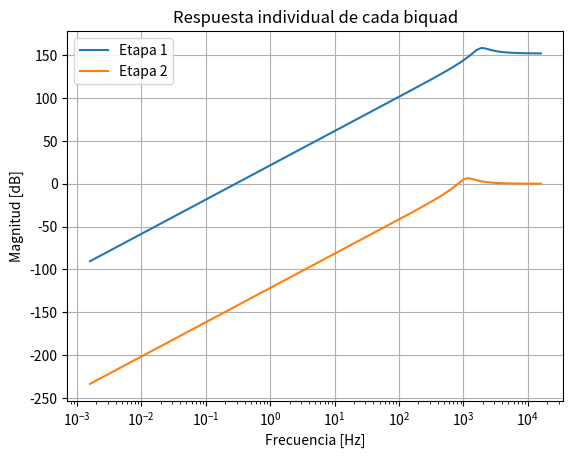
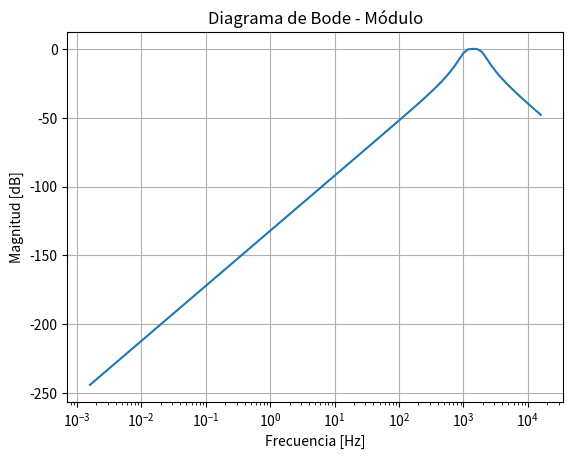
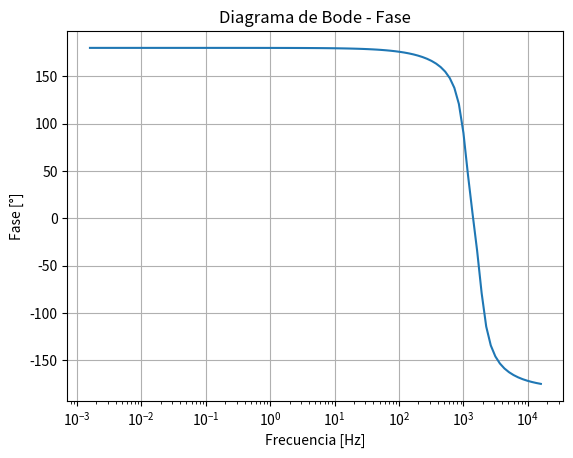

These charts were generated, in order, by the following Python code:
import numpy as np
from scipy import signal
import matplotlib.pyplot as plt

## Ancho de Banda a Aceptar:
f1 = 1000                                       # Frecuencia Inferior: 1000 [Hz]
f2 = 2000                                       # Frecuencia Superior: 2000 [Hz]
Wbw = [2*np.pi*f1, 2*np.pi*f2]

## Aproximación de un filtro pasa banda, analógico y de segundo orden que sigue 
## las frecuencias listadas anteriormente.
num, den = signal.butter(N = 2,                 # Filtro de 2do Orden
                        Wn = Wbw,               # Frecuencias a Rechazar
                        btype = 'bandpass',     # Filtro pasa banda
                        analog = True,          # Filtro analógico
                        output = 'ba')          # Salida del tipo: F(s) = num/den


## Impresión de los parámetros obtenidos:
print("Numerador:", num)
print("Denominador:", den)

## Descomposición en ceros, polos y constante
z, p, k = signal.tf2zpk(num, den)
print("Ceros: ", z)                             # [0 ; 0]
print("Polos: ", p)                             # [-2775.72 +- j11124.47 ;
                                                #  -1667.15 +- j6681.59]
print("Constante: ", k)                         # [39478417.60]

## Descomposición en bicuadraticas mediante sos
sos = signal.tf2sos(num,den)                    # [[3.94784176e+07 0 0 ;
                                                # 1 5.55144899e+03 1.31458664e+08]
print("Coeficientes del SOS:", sos)             # [1 0 0 ;
                                                # 1 3.33431689e+03 4.74231339e+07]]

## Diagrama de Bode de cada bicuadrática:
plt.figure()
for i in range(len(sos)):
    w, mag, _ = signal.bode((sos[i, :3], sos[i, 3:]))
    plt.semilogx(w/(2*np.pi), mag, label=f'Etapa {i+1}')
plt.xlabel('Frecuencia [Hz]')
plt.ylabel('Magnitud [dB]')
plt.title('Respuesta individual de cada biquad')
plt.grid(True)
plt.legend()
plt.show()

## Respuesta en Frecuencia:
w, mag, phase = signal.bode((num, den))

# Gráfico de Magnitud
plt.figure()
plt.semilogx(w / (2*np.pi), mag)
plt.xlabel('Frecuencia [Hz]')
plt.ylabel('Magnitud [dB]')
plt.title('Diagrama de Bode - Módulo')
plt.grid(True)

# Gráfico de Fase
plt.figure()
plt.semilogx(w / (2*np.pi), phase)
plt.xlabel('Frecuencia [Hz]')
plt.ylabel('Fase [°]')
plt.title('Diagrama de Bode - Fase')
plt.grid(True)
plt.show()
